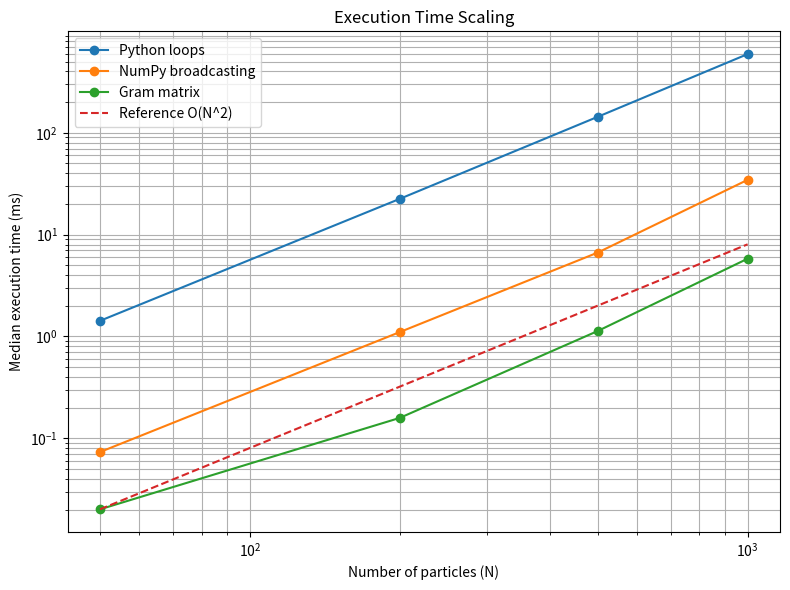
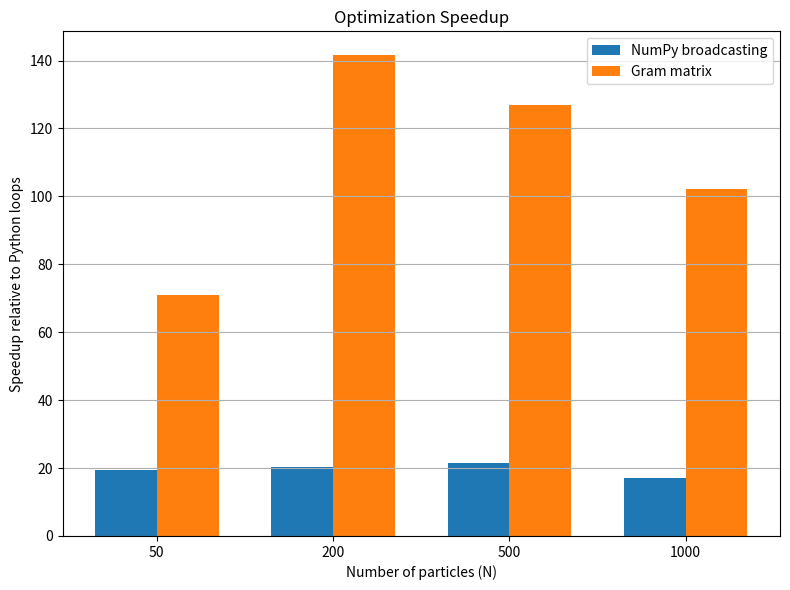
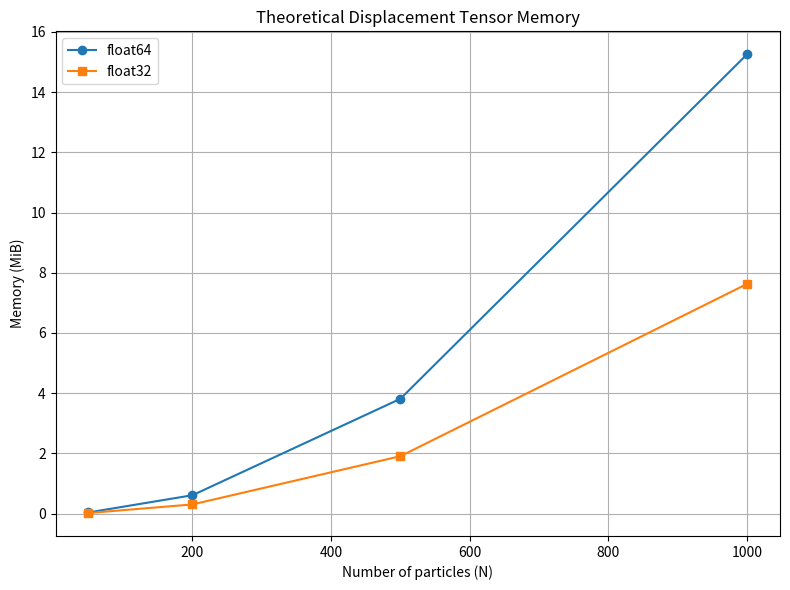

The script that saved these images, in order:

import numpy as np
import time
import math
import matplotlib.pyplot as plt

# Settings
PARTICLE_COUNTS = [50, 200, 500, 1000]
REPEATS = 5


# Method 1: Pure Python loops
def distance_python(pos):
    n = len(pos)
    result = [[0.0] * n for _ in range(n)]

    for i in range(n):
        for j in range(n):
            dx = pos[i, 0] - pos[j, 0]
            dy = pos[i, 1] - pos[j, 1]
            result[i][j] = math.sqrt(dx*dx + dy*dy)

    return result


# Method 2: NumPy broadcasting
def distance_numpy(pos):
    diff = pos[:, None, :] - pos[None, :, :]
    return np.sqrt(np.sum(diff**2, axis=-1))


# Method 3: Gram matrix
def distance_gram(pos):
    sq = np.sum(pos**2, axis=1)
    dist_sq = sq[:, None] + sq[None, :] - 2 * (pos @ pos.T)
    np.maximum(dist_sq, 0, out=dist_sq)
    return np.sqrt(dist_sq)


methods = [
    ("Python loops", distance_python),
    ("NumPy broadcasting", distance_numpy),
    ("Gram matrix", distance_gram)
]

results = {name: [] for name, func in methods}
rng = np.random.default_rng(42)

print("PARTICLE DISTANCE PERFORMANCE BENCHMARK")
print("Coordinates: 2D")
print("Trials per method:", REPEATS)
print("Timing statistic: median")
print()

for n in PARTICLE_COUNTS:
    positions = rng.uniform(-5, 5, (n, 2))
    print("Particles:", n)

    for name, func in methods:
        # Warm-up run
        func(positions)

        times = []

        for _ in range(REPEATS):
            start = time.perf_counter()
            distances = func(positions)
            end = time.perf_counter()
            times.append((end - start) * 1000)

        median = float(np.median(times))
        results[name].append(median)

        print(" ", name, "median:", round(median, 4), "ms")

    print()


# Calculate speedups and theoretical memory usage
print("SPEEDUP AND MEMORY ANALYSIS")
print()

speedup_numpy = []
speedup_gram = []
memory_float64 = []
memory_float32 = []

for i, n in enumerate(PARTICLE_COUNTS):
    py_time = results["Python loops"][i]
    np_time = results["NumPy broadcasting"][i]
    gram_time = results["Gram matrix"][i]

    s_numpy = py_time / np_time
    s_gram = py_time / gram_time

    speedup_numpy.append(s_numpy)
    speedup_gram.append(s_gram)

    # Broadcasting displacement tensor: (N, N, 2)
    mem64 = n**2 * 2 * 8 / (1024**2)
    mem32 = n**2 * 2 * 4 / (1024**2)

    memory_float64.append(mem64)
    memory_float32.append(mem32)

    print(
        f"N={n}: NumPy speedup={s_numpy:.2f}x, "
        f"Gram speedup={s_gram:.2f}x"
    )
    print(
        f"  Theoretical displacement tensor memory: "
        f"float64={mem64:.4f} MB, float32={mem32:.4f} MB"
    )

print()


# Save benchmark data to CSV
with open("benchmark_results.csv", "w", encoding="utf-8") as file:
    file.write(
        "Particles,Python loops ms,NumPy broadcasting ms,"
        "Gram matrix ms,NumPy speedup,Gram speedup,"
        "Float64 memory MB,Float32 memory MB\n"
    )

    for i, n in enumerate(PARTICLE_COUNTS):
        file.write(
            f"{n},"
            f"{results['Python loops'][i]},"
            f"{results['NumPy broadcasting'][i]},"
            f"{results['Gram matrix'][i]},"
            f"{speedup_numpy[i]},"
            f"{speedup_gram[i]},"
            f"{memory_float64[i]},"
            f"{memory_float32[i]}\n"
        )


# Graph 1: Log-log execution time
plt.figure(figsize=(8, 6))

for name, func in methods:
    plt.loglog(
        PARTICLE_COUNTS,
        results[name],
        marker="o",
        label=name
    )

# Reference O(N^2) curve, anchored to first Gram result
reference = [
    results["Gram matrix"][0] * (n / PARTICLE_COUNTS[0])**2
    for n in PARTICLE_COUNTS
]

plt.loglog(
    PARTICLE_COUNTS,
    reference,
    linestyle="--",
    label="Reference O(N^2)"
)

plt.xlabel("Number of particles (N)")
plt.ylabel("Median execution time (ms)")
plt.title("Execution Time Scaling")
plt.legend()
plt.grid(True, which="both")
plt.tight_layout()
plt.savefig("task4_execution_time.png", dpi=300)
plt.show()


# Graph 2: Speedup bar chart
x = np.arange(len(PARTICLE_COUNTS))
width = 0.35

plt.figure(figsize=(8, 6))
plt.bar(
    x - width/2, speedup_numpy, width,
    label="NumPy broadcasting"
)
plt.bar(
    x + width/2, speedup_gram, width,
    label="Gram matrix"
)

plt.xticks(x, [str(n) for n in PARTICLE_COUNTS])
plt.xlabel("Number of particles (N)")
plt.ylabel("Speedup relative to Python loops")
plt.title("Optimization Speedup")
plt.legend()
plt.grid(axis="y")
plt.tight_layout()
plt.savefig("task4_speedup.png", dpi=300)
plt.show()


# Graph 3: Theoretical memory scaling
plt.figure(figsize=(8, 6))

plt.plot(
    PARTICLE_COUNTS, memory_float64,
    marker="o", label="float64"
)
plt.plot(
    PARTICLE_COUNTS, memory_float32,
    marker="s", label="float32"
)

plt.xlabel("Number of particles (N)")
plt.ylabel("Memory (MiB)")
plt.title("Theoretical Displacement Tensor Memory")
plt.legend()
plt.grid(True)
plt.tight_layout()
plt.savefig("task4_memory_scaling.png", dpi=300)
plt.show()


print("Done! Files saved:")
print("1. benchmark_results.csv")
print("2. task4_execution_time.png")
print("3. task4_speedup.png")
print("4. task4_memory_scaling.png")
